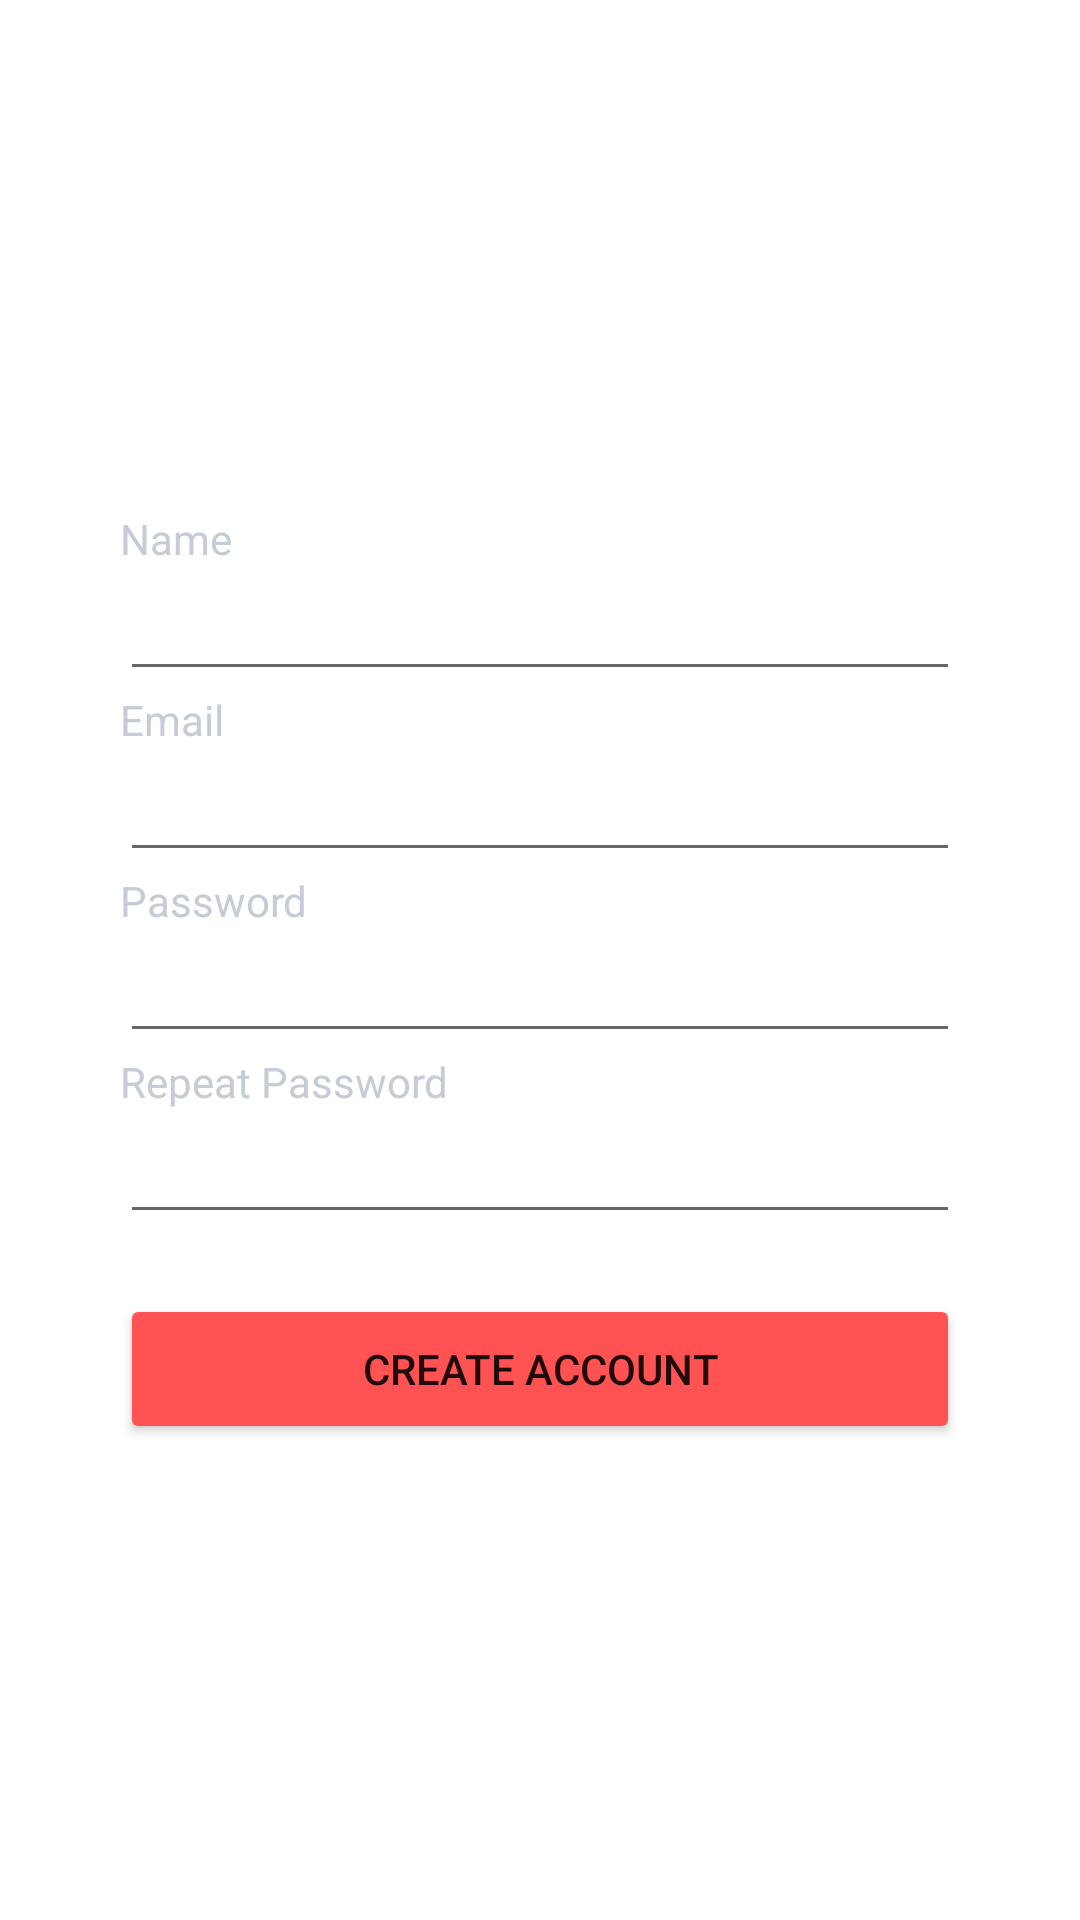

Write the Android layout XML for this screen, with the resource values it uses.
<!-- AndroidManifest.xml: application theme Theme.DesafioFireabse -->
<!-- res/layout/activity_register.xml -->
<?xml version="1.0" encoding="utf-8"?>
<LinearLayout
    xmlns:android="http://schemas.android.com/apk/res/android"
    xmlns:app="http://schemas.android.com/apk/res-auto"
    xmlns:tools="http://schemas.android.com/tools"
    android:layout_width="match_parent"
    android:layout_height="match_parent"
    android:background="@drawable/splash"
    tools:context=".RegisterActivity"
    android:orientation="vertical"
    android:layout_gravity="center">

    <LinearLayout
        android:layout_width="match_parent"
        android:layout_height="wrap_content"
        android:layout_marginRight="20dp"
        android:layout_marginLeft="20dp"
        android:layout_marginTop="150dp"
        android:orientation="vertical"
        android:background="@drawable/round_login_body">

        <TextView
            android:layout_width="match_parent"
            android:layout_height="wrap_content"
            android:layout_marginTop="20dp"
            android:layout_marginRight="20dp"
            android:layout_marginLeft="20dp"
            android:text="Name"
            android:textColor="@color/tvLogin"/>

        <EditText
            android:id="@+id/etNameRegister"
            android:layout_width="match_parent"
            android:layout_height="wrap_content"
            android:layout_marginRight="20dp"
            android:layout_marginLeft="20dp"
            android:textColor="@color/etLogin"/>

        <TextView
            android:layout_width="match_parent"
            android:layout_height="wrap_content"
            android:layout_marginRight="20dp"
            android:layout_marginLeft="20dp"
            android:text="Email"
            android:textColor="@color/tvLogin"/>

        <EditText
            android:id="@+id/etEmailRegister"
            android:layout_width="match_parent"
            android:layout_height="wrap_content"
            android:layout_marginRight="20dp"
            android:layout_marginLeft="20dp"
            android:textColor="@color/etLogin"/>

        <TextView
            android:layout_width="match_parent"
            android:layout_height="wrap_content"
            android:layout_marginRight="20dp"
            android:layout_marginLeft="20dp"
            android:text="Password"
            android:textColor="@color/tvLogin"/>

        <EditText
            android:id="@+id/etPasswordRegister"
            android:layout_width="match_parent"
            android:layout_height="wrap_content"
            android:layout_marginRight="20dp"
            android:layout_marginLeft="20dp"
            android:inputType="textPassword"
            android:textColor="@color/etLogin"/>

        <TextView
            android:layout_width="match_parent"
            android:layout_height="wrap_content"
            android:layout_marginRight="20dp"
            android:layout_marginLeft="20dp"
            android:text="Repeat Password"
            android:textColor="@color/tvLogin"/>

        <EditText
            android:id="@+id/etPasswordRepeat"
            android:layout_width="match_parent"
            android:layout_height="wrap_content"
            android:layout_marginRight="20dp"
            android:layout_marginLeft="20dp"
            android:inputType="textPassword"
            android:textColor="@color/etLogin"/>

        <Button
            android:id="@+id/btnCreateAccount"
            android:layout_width="match_parent"
            android:layout_height="50dp"
            android:layout_marginTop="20dp"
            android:layout_marginBottom="20dp"
            android:layout_marginLeft="20dp"
            android:layout_marginRight="20dp"
            android:text="CREATE ACCOUNT"
            android:backgroundTint="@color/vermelho"/>

    </LinearLayout>

</LinearLayout>
<!-- resources referenced by this layout -->
<resources>
  <color name="etLogin">#00796B</color>
  <color name="tvLogin">#C6CCD5</color>
  <color name="vermelho">#ff5253</color>
  <style name="Theme.DesafioFireabse" parent="Theme.MaterialComponents.DayNight.NoActionBar">
          
          <item name="colorPrimary">@color/purple_500</item>
          <item name="colorPrimaryVariant">@color/purple_700</item>
          <item name="colorOnPrimary">@color/white</item>
          
          <item name="colorSecondary">@color/teal_200</item>
          <item name="colorSecondaryVariant">@color/teal_700</item>
          <item name="colorOnSecondary">@color/black</item>
          
          <item name="android:statusBarColor" tools:targetApi="l">?attr/colorPrimaryVariant</item>
          
      </style>
  <color name="purple_500">#FF6200EE</color>
  <color name="purple_700">#FF3700B3</color>
  <color name="white">#FFFFFFFF</color>
  <color name="teal_200">#FF03DAC5</color>
  <color name="teal_700">#FF018786</color>
  <color name="black">#FF000000</color>
</resources>
